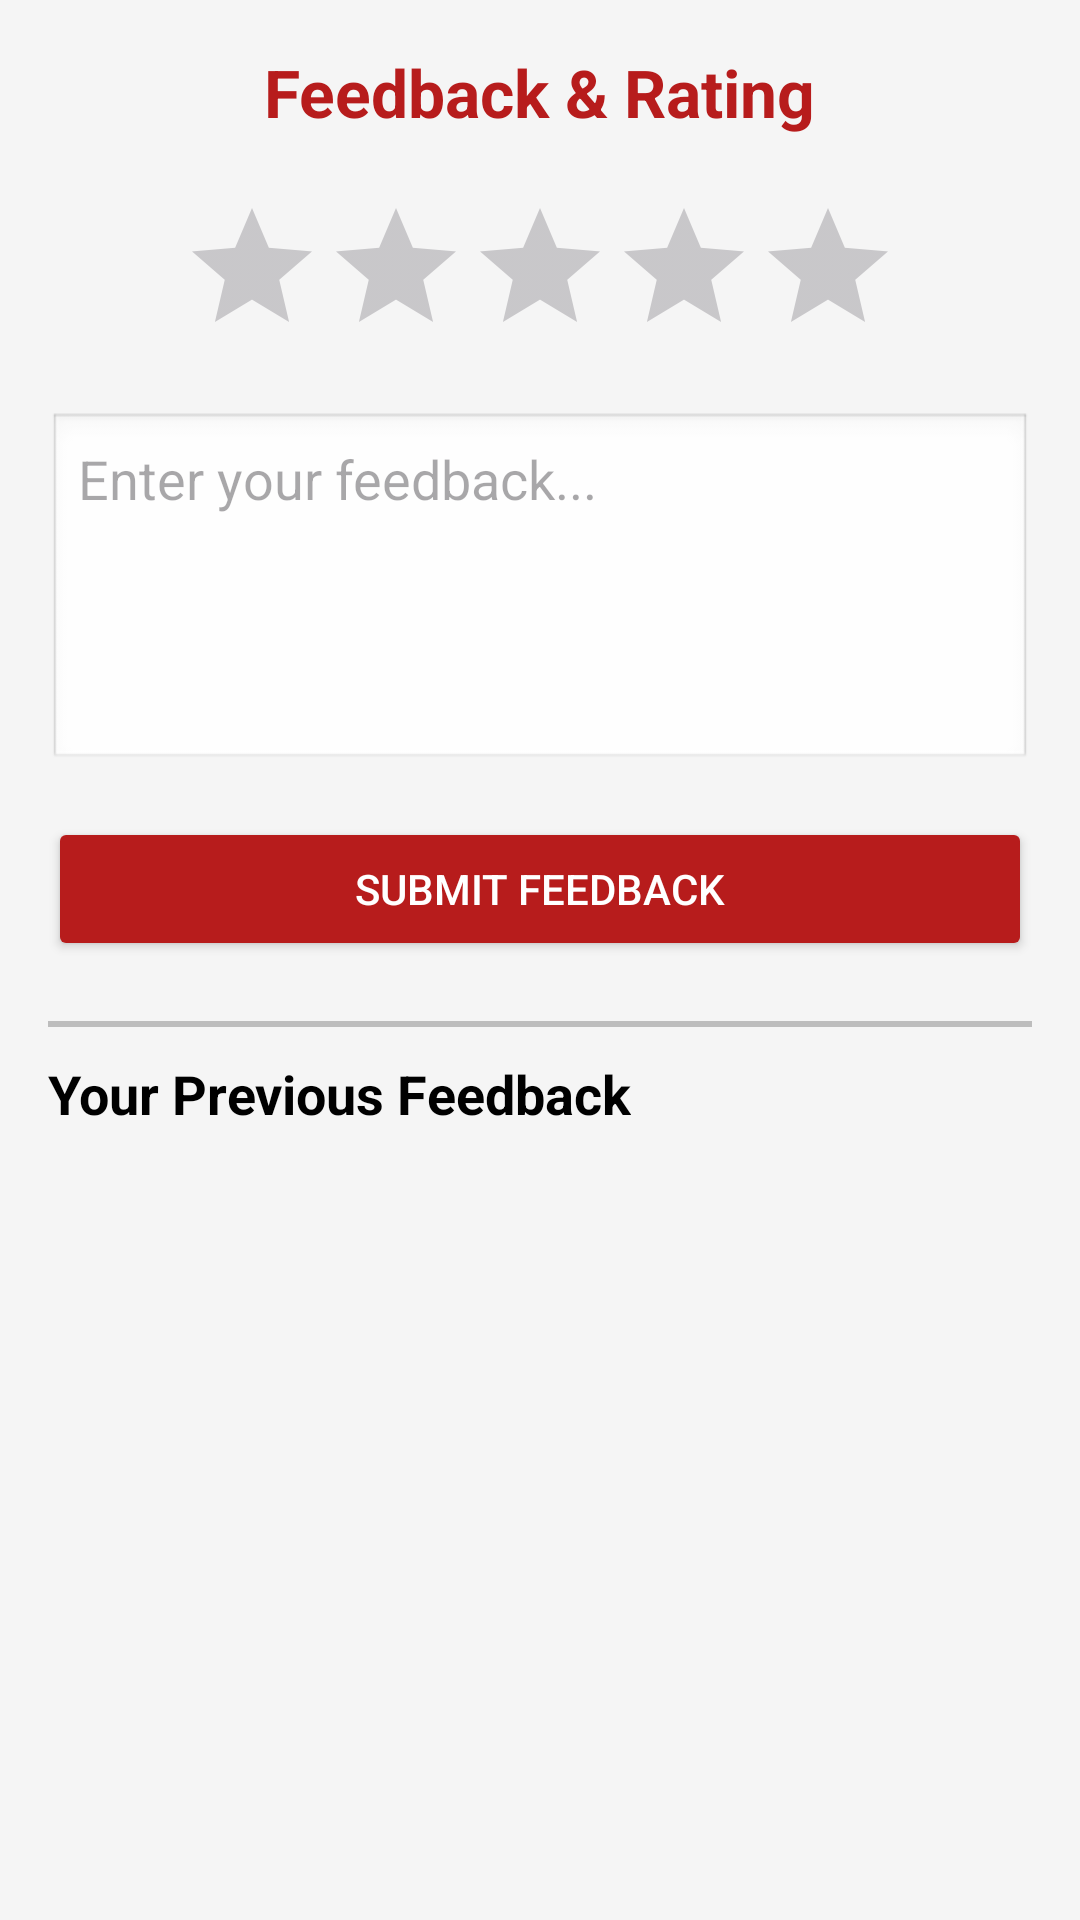

This screen was rendered from an Android layout file. Write that file and the resources it references.
<!-- AndroidManifest.xml: application theme Theme.RedConnectlogo -->
<!-- res/layout/activity_feedback.xml -->
<?xml version="1.0" encoding="utf-8"?>
<LinearLayout xmlns:android="http://schemas.android.com/apk/res/android"
    xmlns:app="http://schemas.android.com/apk/res-auto"
    android:layout_width="match_parent"
    android:layout_height="match_parent"
    android:orientation="vertical"
    android:padding="16dp"
    android:background="#F5F5F5">

    
    <TextView
        android:id="@+id/txtTitle"
        android:layout_width="wrap_content"
        android:layout_height="wrap_content"
        android:text="Feedback &amp; Rating"
        android:textSize="22sp"
        android:textStyle="bold"
        android:textColor="#B71C1C"
        android:layout_gravity="center"
        android:layout_marginBottom="20dp"/>

    
    <RatingBar
        android:id="@+id/ratingBar"
        android:layout_width="wrap_content"
        android:layout_height="wrap_content"
        android:numStars="5"
        android:stepSize="0.5"
        android:layout_gravity="center"/>

    
    <EditText
        android:id="@+id/etFeedback"
        android:layout_width="match_parent"
        android:layout_height="120dp"
        android:hint="Enter your feedback..."
        android:background="@android:drawable/edit_text"
        android:padding="10dp"
        android:layout_marginTop="15dp"
        android:gravity="top"
        android:inputType="textMultiLine"/>

    
    <Button
        android:id="@+id/btnSubmitFeedback"
        android:layout_width="match_parent"
        android:layout_height="wrap_content"
        android:text="Submit Feedback"
        android:backgroundTint="#B71C1C"
        android:textColor="#FFFFFF"
        android:layout_marginTop="15dp"/>

    
    <View
        android:layout_width="match_parent"
        android:layout_height="2dp"
        android:background="#BDBDBD"
        android:layout_marginTop="20dp"/>

    
    <TextView
        android:layout_width="wrap_content"
        android:layout_height="wrap_content"
        android:text="Your Previous Feedback"
        android:textSize="18sp"
        android:textStyle="bold"
        android:layout_marginTop="10dp"
        android:textColor="#000000"/>

    
    <androidx.recyclerview.widget.RecyclerView
        android:id="@+id/recyclerFeedback"
        android:layout_width="match_parent"
        android:layout_height="0dp"
        android:layout_weight="1"
        android:layout_marginTop="10dp"/>

</LinearLayout>
<!-- resources referenced by this layout -->
<resources>
  <style name="Theme.RedConnectlogo" parent="Theme.Material3.DayNight.NoActionBar">
          <item name="colorPrimary">@color/red_primary</item>
          <item name="colorOnPrimary">@color/white</item>
      </style>
  <color name="red_primary">#D32F2F</color>
  <color name="white">#FFFFFF</color>
</resources>
